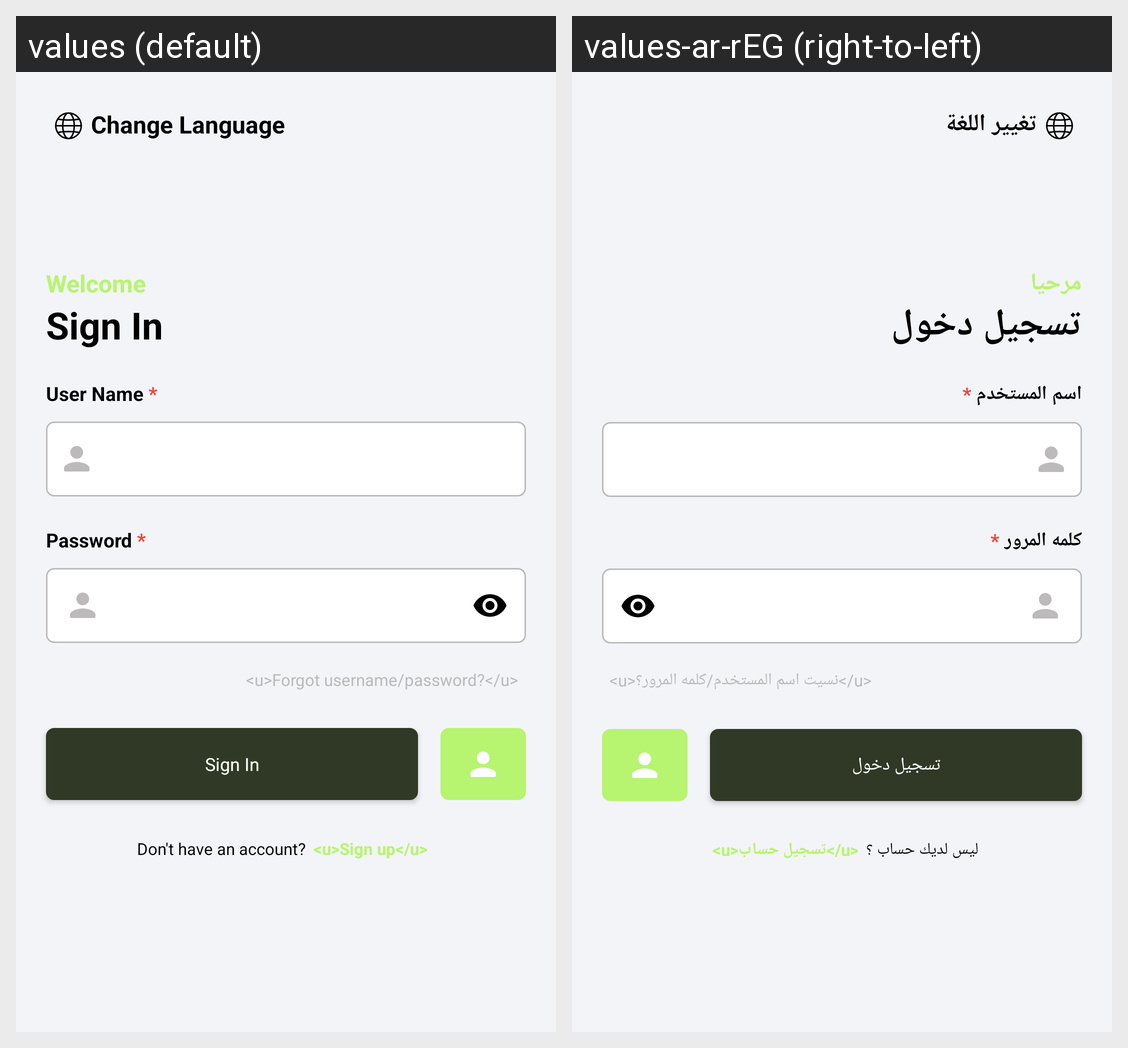

Translations of the strings shown on this Android screen, per locale in the grid:
Android screen res/layout/activity_login.xml rendered under 2 locales, left to right: values (default), values-ar-rEG (right-to-left). Device: Nexus 5 (rendered at 1080×1920; each locale shown at half size, 540×960, under a caption strip naming it); theme Theme.OtherWork.
Strings drawn on this screen, with the default value and each locale's value (text and hints the layout hard-codes, and strings that could not be matched under every locale, appear in the picture but are not listed):

change_language
  values: Change Language
  values-ar-rEG: تغيير اللغة

welcome
  values: Welcome
  values-ar-rEG: مرحيا

sign_in
  values: Sign In
  values-ar-rEG: تسجيل دخول

user_name
  values: User Name *
  values-ar-rEG: اسم المستخدم *

password
  values: Password *
  values-ar-rEG: كلمه المرور *

forgot_username_password
  values: <u>Forgot username/password?</u>
  values-ar-rEG: <u>نسيت اسم المستخدم/كلمه المرور؟</u>

don_t_have_an_account
  values: Don't have an account?
  values-ar-rEG: ليس لديك حساب ؟

sign_up
  values: <u>Sign up</u>
  values-ar-rEG: <u>تسجيل حساب</u>
